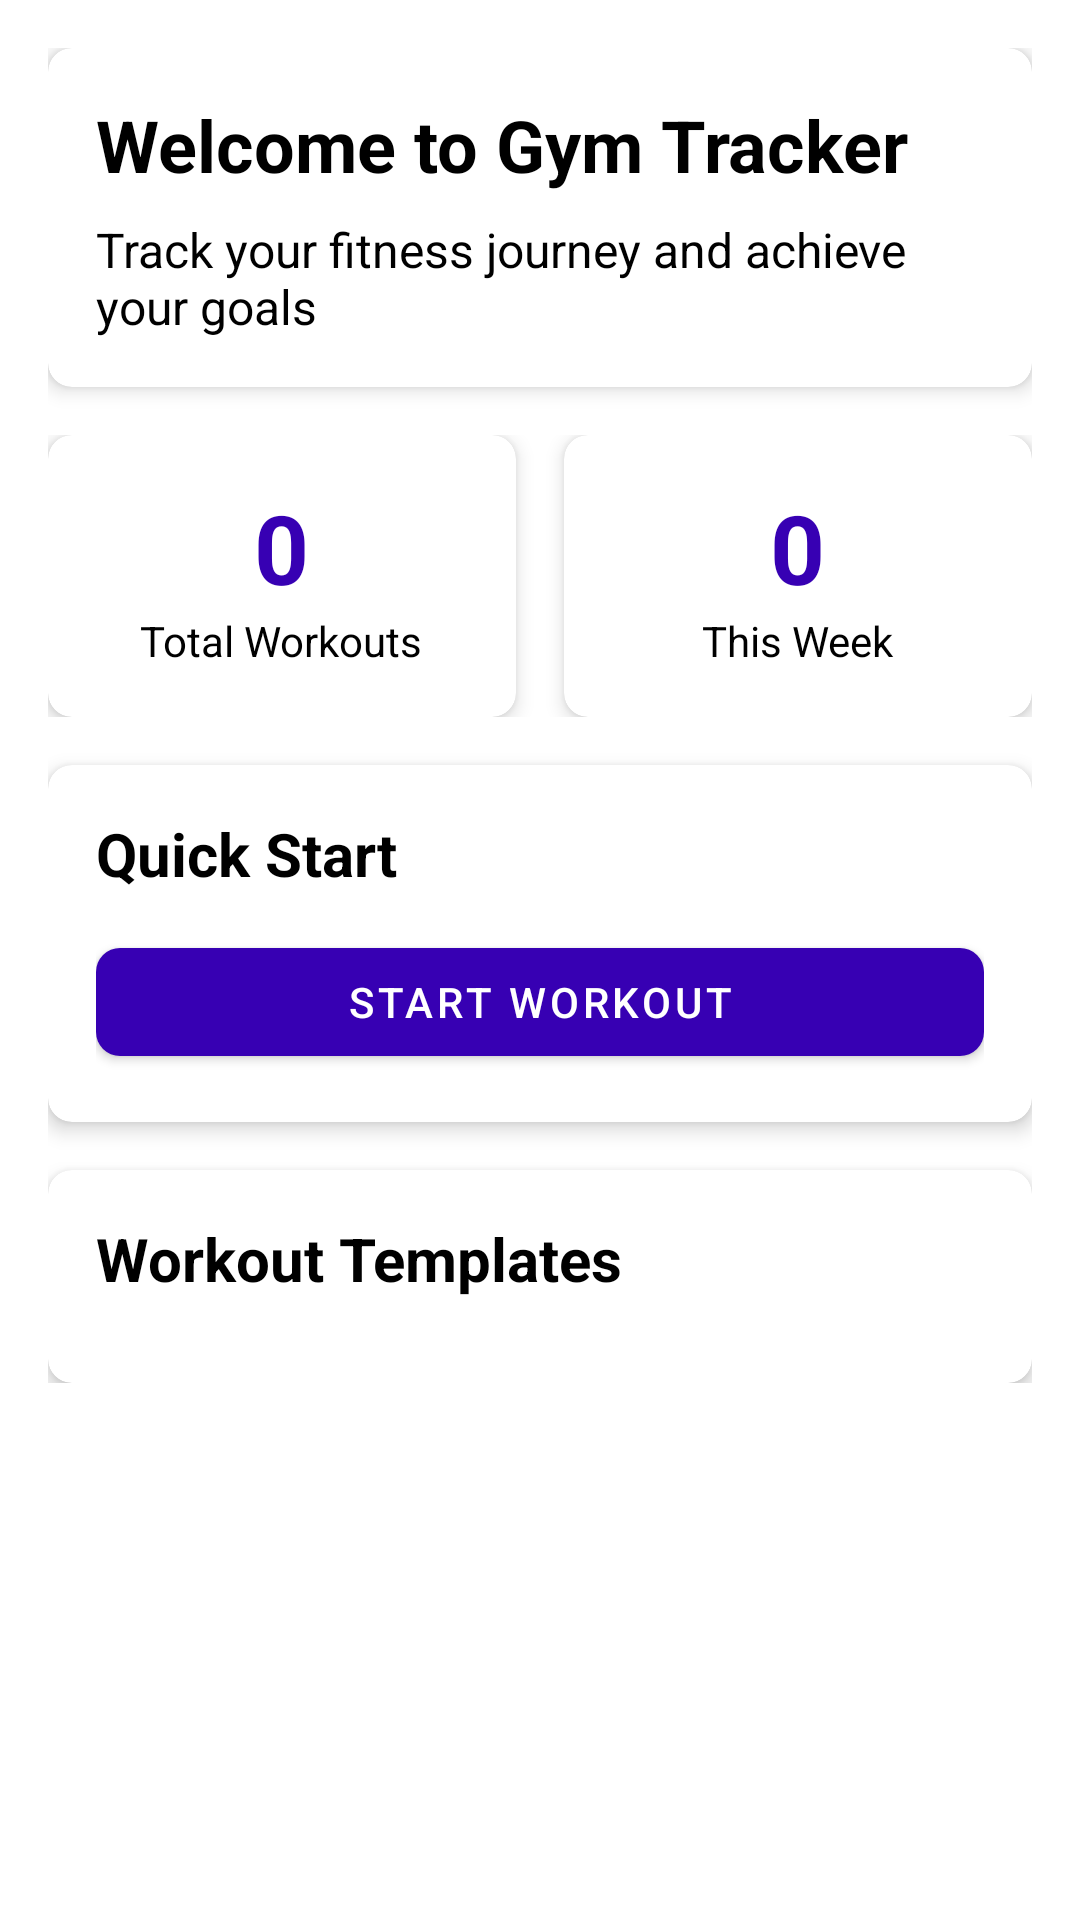

Layout XML and referenced resources for this Android screen:
<!-- AndroidManifest.xml: application theme Theme.Gym_tracker -->
<!-- res/layout/fragment_home.xml -->
<?xml version="1.0" encoding="utf-8"?>
<ScrollView xmlns:android="http://schemas.android.com/apk/res/android"
    xmlns:app="http://schemas.android.com/apk/res-auto"
    xmlns:tools="http://schemas.android.com/tools"
    android:layout_width="match_parent"
    android:layout_height="match_parent"
    tools:context=".ui.home.HomeFragment">

    <LinearLayout
        android:layout_width="match_parent"
        android:layout_height="wrap_content"
        android:orientation="vertical"
        android:padding="16dp">

        
        <com.google.android.material.card.MaterialCardView
            android:layout_width="match_parent"
            android:layout_height="wrap_content"
            android:layout_marginBottom="16dp"
            app:cardCornerRadius="8dp"
            app:cardElevation="4dp">

            <LinearLayout
                android:layout_width="match_parent"
                android:layout_height="wrap_content"
                android:orientation="vertical"
                android:padding="16dp">

                <TextView
                    android:layout_width="match_parent"
                    android:layout_height="wrap_content"
                    android:text="Welcome to Gym Tracker"
                    android:textSize="24sp"
                    android:textStyle="bold"
                    android:textColor="@color/black" />

                <TextView
                    android:layout_width="match_parent"
                    android:layout_height="wrap_content"
                    android:layout_marginTop="8dp"
                    android:text="Track your fitness journey and achieve your goals"
                    android:textSize="16sp"
                    android:textColor="@color/black" />

            </LinearLayout>

        </com.google.android.material.card.MaterialCardView>

        
        <LinearLayout
            android:layout_width="match_parent"
            android:layout_height="wrap_content"
            android:orientation="horizontal"
            android:layout_marginBottom="16dp">

            <com.google.android.material.card.MaterialCardView
                android:layout_width="0dp"
                android:layout_height="wrap_content"
                android:layout_weight="1"
                android:layout_marginEnd="8dp"
                app:cardCornerRadius="8dp"
                app:cardElevation="4dp">

                <LinearLayout
                    android:layout_width="match_parent"
                    android:layout_height="wrap_content"
                    android:orientation="vertical"
                    android:padding="16dp"
                    android:gravity="center">

                    <TextView
                        android:id="@+id/totalWorkoutsCount"
                        android:layout_width="wrap_content"
                        android:layout_height="wrap_content"
                        android:text="0"
                        android:textSize="32sp"
                        android:textStyle="bold"
                        android:textColor="@color/purple_700" />

                    <TextView
                        android:layout_width="wrap_content"
                        android:layout_height="wrap_content"
                        android:text="@string/total_workouts"
                        android:textSize="14sp"
                        android:textColor="@color/black" />

                </LinearLayout>

            </com.google.android.material.card.MaterialCardView>

            <com.google.android.material.card.MaterialCardView
                android:layout_width="0dp"
                android:layout_height="wrap_content"
                android:layout_weight="1"
                android:layout_marginStart="8dp"
                app:cardCornerRadius="8dp"
                app:cardElevation="4dp">

                <LinearLayout
                    android:layout_width="match_parent"
                    android:layout_height="wrap_content"
                    android:orientation="vertical"
                    android:padding="16dp"
                    android:gravity="center">

                    <TextView
                        android:id="@+id/weeklyWorkoutsCount"
                        android:layout_width="wrap_content"
                        android:layout_height="wrap_content"
                        android:text="0"
                        android:textSize="32sp"
                        android:textStyle="bold"
                        android:textColor="@color/purple_700" />

                    <TextView
                        android:layout_width="wrap_content"
                        android:layout_height="wrap_content"
                        android:text="@string/this_week"
                        android:textSize="14sp"
                        android:textColor="@color/black" />

                </LinearLayout>

            </com.google.android.material.card.MaterialCardView>

        </LinearLayout>

        
        <com.google.android.material.card.MaterialCardView
            android:layout_width="match_parent"
            android:layout_height="wrap_content"
            android:layout_marginBottom="16dp"
            app:cardCornerRadius="8dp"
            app:cardElevation="4dp">

            <LinearLayout
                android:layout_width="match_parent"
                android:layout_height="wrap_content"
                android:orientation="vertical"
                android:padding="16dp">

                <TextView
                    android:layout_width="match_parent"
                    android:layout_height="wrap_content"
                    android:text="Quick Start"
                    android:textSize="20sp"
                    android:textStyle="bold"
                    android:textColor="@color/black"
                    android:layout_marginBottom="12dp" />

                <com.google.android.material.button.MaterialButton
                    android:id="@+id/startWorkoutButton"
                    android:layout_width="match_parent"
                    android:layout_height="wrap_content"
                    android:text="@string/start_workout"
                    android:textColor="@color/white"
                    app:backgroundTint="@color/purple_700"
                    app:cornerRadius="8dp" />

            </LinearLayout>

        </com.google.android.material.card.MaterialCardView>

        
        <com.google.android.material.card.MaterialCardView
            android:layout_width="match_parent"
            android:layout_height="wrap_content"
            app:cardCornerRadius="8dp"
            app:cardElevation="4dp">

            <LinearLayout
                android:layout_width="match_parent"
                android:layout_height="wrap_content"
                android:orientation="vertical"
                android:padding="16dp">

                <TextView
                    android:layout_width="match_parent"
                    android:layout_height="wrap_content"
                    android:text="@string/workout_templates"
                    android:textSize="20sp"
                    android:textStyle="bold"
                    android:textColor="@color/black"
                    android:layout_marginBottom="12dp" />

                <androidx.recyclerview.widget.RecyclerView
                    android:id="@+id/templatesRecyclerView"
                    android:layout_width="match_parent"
                    android:layout_height="wrap_content"
                    android:nestedScrollingEnabled="false" />

            </LinearLayout>

        </com.google.android.material.card.MaterialCardView>

    </LinearLayout>

</ScrollView>
<!-- resources referenced by this layout -->
<resources>
  <string name="start_workout">Start Workout</string>
  <string name="this_week">This Week</string>
  <string name="total_workouts">Total Workouts</string>
  <string name="workout_templates">Workout Templates</string>
  <style name="Theme.Gym_tracker" parent="Theme.MaterialComponents.DayNight.DarkActionBar">
          
          <item name="colorPrimary">@color/purple_500</item>
          <item name="colorPrimaryVariant">@color/purple_700</item>
          <item name="colorOnPrimary">@color/white</item>
          
          <item name="colorSecondary">@color/teal_200</item>
          <item name="colorSecondaryVariant">@color/teal_700</item>
          <item name="colorOnSecondary">@color/black</item>
          
          <item name="android:statusBarColor">?attr/colorPrimaryVariant</item>
          
      </style>
  <!-- not gathered from this repository: default colours our renderer supplied (Android Studio template values) -->
  <color name="purple_500">#FF6200EE</color>
  <color name="purple_700">#FF3700B3</color>
  <color name="teal_200">#FF03DAC5</color>
  <color name="teal_700">#FF018786</color>
  <color name="black">#FF000000</color>
  <color name="white">#FFFFFFFF</color>
</resources>
